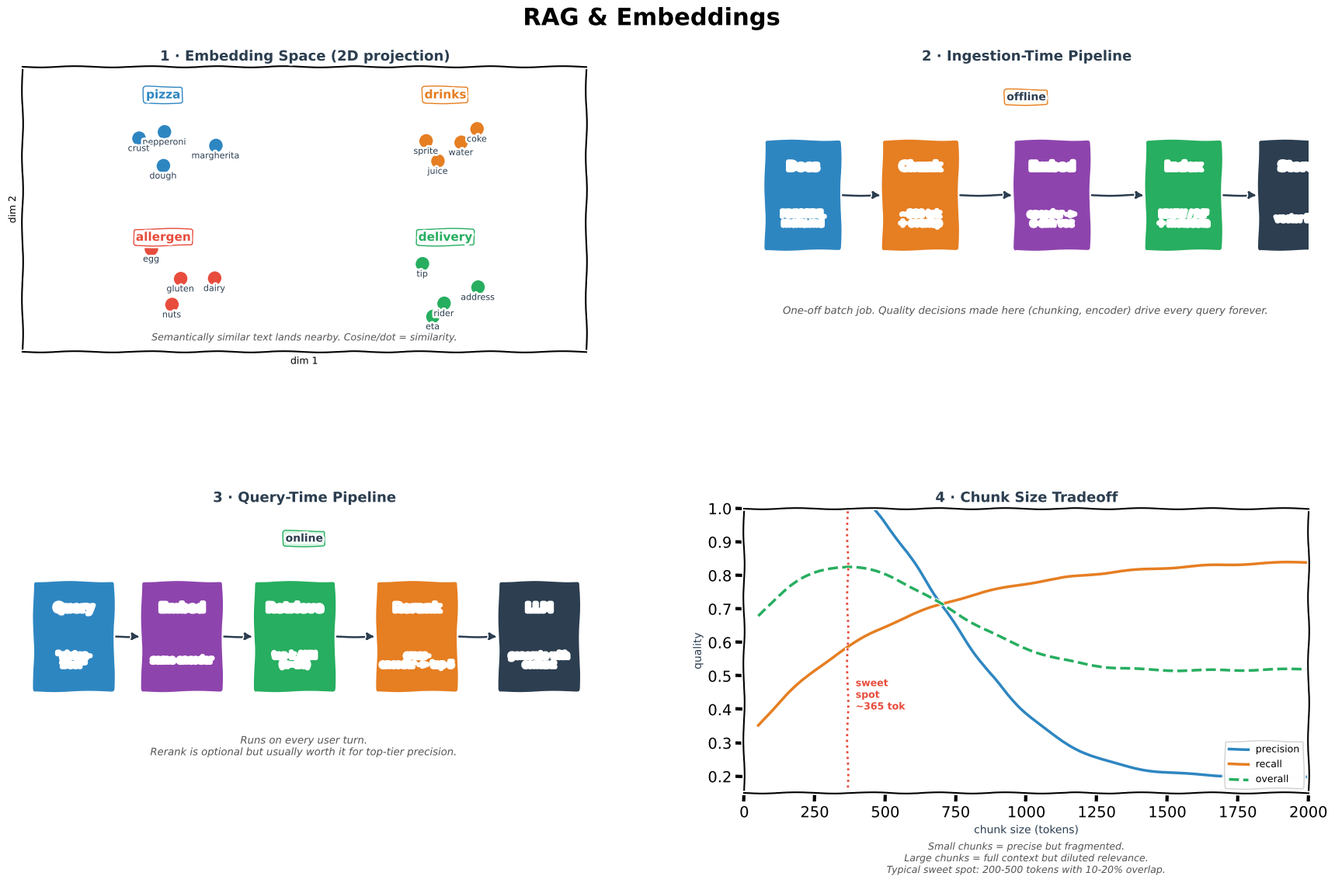

The script that saved this image: (Note: this script raises an exception after producing the figure.)
from pathlib import Path
"""Generate RAG and Embeddings.png — 4-panel xkcd-style concept sketch.

Panels:
  (1) Embedding space — semantic clusters in 2D
  (2) Ingestion pipeline: docs -> chunks -> embed -> index
  (3) Query pipeline: query -> embed -> retrieve -> rerank -> LLM
  (4) Chunk size vs retrieval quality tradeoff
"""
import matplotlib
matplotlib.use("Agg")
import matplotlib.pyplot as plt
from matplotlib.patches import FancyBboxPatch
import numpy as np

plt.xkcd(scale=0.8, length=100, randomness=2)

fig = plt.figure(figsize=(18, 11), facecolor="white")
fig.suptitle("RAG & Embeddings", fontsize=22, fontweight="bold", y=0.98)

gs = fig.add_gridspec(2, 2, hspace=0.55, wspace=0.28,
                      left=0.05, right=0.97, top=0.91, bottom=0.06)
ax_emb = fig.add_subplot(gs[0, 0])
ax_ing = fig.add_subplot(gs[0, 1])
ax_qry = fig.add_subplot(gs[1, 0])
ax_chk = fig.add_subplot(gs[1, 1])

BLUE, ORANGE, GREEN, RED, PURPLE, DARK, GREY = (
    "#2E86C1", "#E67E22", "#27AE60", "#E74C3C", "#8E44AD", "#2C3E50", "#BDC3C7")

# ═══════════════════════ PANEL 1 — Embedding space ══════════════════
ax_emb.set_title("1 · Embedding Space (2D projection)", fontsize=13,
                 fontweight="bold", color=DARK)
np.random.seed(7)
clusters = {
    "pizza": (2.5, 7.5, BLUE, ["margherita", "pepperoni", "crust", "dough"]),
    "drinks": (7.5, 7.5, ORANGE, ["coke", "sprite", "water", "juice"]),
    "allergen": (2.5, 2.5, RED, ["gluten", "nuts", "dairy", "egg"]),
    "delivery": (7.5, 2.5, GREEN, ["rider", "eta", "address", "tip"]),
}
for name, (cx, cy, c, items) in clusters.items():
    for w in items:
        x = cx + np.random.normal(0, 0.55)
        y = cy + np.random.normal(0, 0.55)
        ax_emb.plot(x, y, "o", color=c, markersize=14,
                    markeredgecolor="white", markeredgewidth=1.5)
        ax_emb.text(x, y - 0.45, w, fontsize=8, ha="center", color=DARK)
    ax_emb.text(cx, cy + 1.4, name, fontsize=11, fontweight="bold",
                color=c, ha="center",
                bbox=dict(boxstyle="round,pad=0.2", facecolor="white",
                          edgecolor=c, lw=1))
ax_emb.set_xlim(0, 10); ax_emb.set_ylim(0, 10)
ax_emb.set_xticks([]); ax_emb.set_yticks([])
ax_emb.set_xlabel("dim 1", fontsize=9); ax_emb.set_ylabel("dim 2", fontsize=9)
ax_emb.text(5, 0.4,
            "Semantically similar text lands nearby. Cosine/dot = similarity.",
            ha="center", fontsize=9, color="#555", style="italic")

# ═══════════════════════ PANEL 2 — Ingestion pipeline ═══════════════
ax_ing.set_title("2 · Ingestion-Time Pipeline", fontsize=13,
                 fontweight="bold", color=DARK)
ax_ing.set_xlim(0, 12); ax_ing.set_ylim(0, 6); ax_ing.axis("off")

steps = [
    (0.5,  "Docs",     BLUE,   "PDF/HTML\nmenu.md"),
    (3.0,  "Chunk",    ORANGE, "~300 tok\n+ overlap"),
    (5.8,  "Embed",    PURPLE, "encoder ->\nd-dim vec"),
    (8.6,  "Index",    GREEN,  "HNSW / IVF\n+ metadata"),
    (11.0, "Store",    DARK,   "vector DB"),
]
for i, (x, name, c, body) in enumerate(steps):
    ax_ing.add_patch(FancyBboxPatch((x, 2.2), 1.5, 2.2,
                                    boxstyle="round,pad=0.08",
                                    facecolor=c, edgecolor="white", lw=2))
    ax_ing.text(x + 0.75, 3.9, name, ha="center", va="center",
                color="white", fontweight="bold", fontsize=11)
    ax_ing.text(x + 0.75, 2.8, body, ha="center", va="center",
                color="white", fontsize=8)
    if i < len(steps) - 1:
        x_next = steps[i + 1][0]
        ax_ing.annotate("", xy=(x_next - 0.05, 3.3),
                        xytext=(x + 1.55, 3.3),
                        arrowprops=dict(arrowstyle="-|>", color=DARK, lw=1.8))
ax_ing.text(6, 0.8,
            "One-off batch job. Quality decisions made here "
            "(chunking, encoder) drive every query forever.",
            ha="center", fontsize=9.5, color="#555", style="italic")
ax_ing.text(6, 5.3, "offline", ha="center", fontsize=10,
            fontweight="bold", color=DARK,
            bbox=dict(boxstyle="round,pad=0.2", facecolor="#FEF9E7",
                      edgecolor=ORANGE, lw=1))

# ═══════════════════════ PANEL 3 — Query pipeline ═══════════════════
ax_qry.set_title("3 · Query-Time Pipeline", fontsize=13,
                 fontweight="bold", color=DARK)
ax_qry.set_xlim(0, 12); ax_qry.set_ylim(0, 6); ax_qry.axis("off")

qsteps = [
    (0.3,  "Query",    BLUE,   '"gluten-\nfree?"'),
    (2.6,  "Embed",    PURPLE, "same encoder"),
    (5.0,  "Retrieve", GREEN,  "top-k ANN\n(k=20)"),
    (7.6,  "Rerank",   ORANGE, "cross-\nencoder -> top-5"),
    (10.2, "LLM",      DARK,   "generate with\ncontext"),
]
for i, (x, name, c, body) in enumerate(qsteps):
    ax_qry.add_patch(FancyBboxPatch((x, 2.2), 1.6, 2.2,
                                    boxstyle="round,pad=0.08",
                                    facecolor=c, edgecolor="white", lw=2))
    ax_qry.text(x + 0.8, 3.9, name, ha="center", va="center",
                color="white", fontweight="bold", fontsize=11)
    ax_qry.text(x + 0.8, 2.8, body, ha="center", va="center",
                color="white", fontsize=8)
    if i < len(qsteps) - 1:
        x_next = qsteps[i + 1][0]
        ax_qry.annotate("", xy=(x_next - 0.05, 3.3),
                        xytext=(x + 1.65, 3.3),
                        arrowprops=dict(arrowstyle="-|>", color=DARK, lw=1.8))
ax_qry.text(6, 0.8,
            "Runs on every user turn.\n"
            "Rerank is optional but usually worth it for top-tier precision.",
            ha="center", fontsize=9.5, color="#555", style="italic")
ax_qry.text(6, 5.3, "online", ha="center", fontsize=10,
            fontweight="bold", color=DARK,
            bbox=dict(boxstyle="round,pad=0.2", facecolor="#D5F5E3",
                      edgecolor=GREEN, lw=1))

# ═══════════════════════ PANEL 4 — Chunk size tradeoff ══════════════
ax_chk.set_title("4 · Chunk Size Tradeoff", fontsize=13,
                 fontweight="bold", color=DARK)
sizes = np.linspace(50, 2000, 100)
# precision: peaks small, drops as chunks get large (noisy)
precision = 0.9 * np.exp(-((sizes - 250) / 600) ** 2) + 0.2
# recall: low for tiny chunks (context fragmented), rises
recall = 0.3 + 0.55 * (1 - np.exp(-sizes / 500))
# overall
overall = 0.5 * precision + 0.5 * recall

ax_chk.plot(sizes, precision, "-", color=BLUE, lw=2.5, label="precision")
ax_chk.plot(sizes, recall, "-", color=ORANGE, lw=2.5, label="recall")
ax_chk.plot(sizes, overall, "--", color=GREEN, lw=2.5, label="overall")
# sweet spot
sweet = sizes[np.argmax(overall)]
ax_chk.axvline(sweet, color=RED, ls=":", lw=2)
ax_chk.text(sweet + 30, 0.4, f"sweet\nspot\n~{int(sweet)} tok",
            color=RED, fontsize=9, fontweight="bold")
ax_chk.set_xlabel("chunk size (tokens)", fontsize=10, color=DARK)
ax_chk.set_ylabel("quality", fontsize=10, color=DARK)
ax_chk.set_xlim(0, 2000); ax_chk.set_ylim(0.15, 1.0)
ax_chk.legend(fontsize=9, loc="lower right", framealpha=0.9)
ax_chk.text(0.5, -0.28,
            "Small chunks = precise but fragmented.\n"
            "Large chunks = full context but diluted relevance.\n"
            "Typical sweet spot: 200-500 tokens with 10-20% overlap.",
            transform=ax_chk.transAxes, ha="center",
            fontsize=9, color="#555", style="italic")

out = str(Path(__file__).resolve().parent.parent / "img" / "RAG and Embeddings.png")
plt.savefig(out, dpi=150, bbox_inches="tight", facecolor="white")
print(f"Saved -> {out}")
